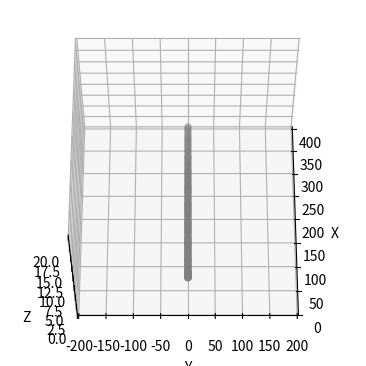

Generate this figure with matplotlib:
import time  # 時間管理のためのライブラリ
import math  # 数学関数のためのライブラリ
import numpy as np  # 数値計算のためのライブラリ
from scipy.integrate import solve_ivp  # 常微分方程式の数値解法
from scipy.spatial.transform import Rotation  # 座標変換のためのライブラリ
import matplotlib.pyplot as plt  # グラフ描画のためのライブラリ
from mpl_toolkits.mplot3d import Axes3D  # 3Dプロットのためのライブラリ

# 飛行機クラスの定義
class Plane:
    def __init__(self, uvw_gE=np.array([0, 0, 0]), X=np.zeros(13)):
        # 機体の基本的なパラメータ
        self.mass = 100  # 期待質量 [kg]
        self.airspeed0 = 10  # 釣り合い対気速度 [m/s]
        self.alpha0 = 1.45  # 釣り合い迎え角 [度]
        self.CDp0 = 0.015  # 抗力係数
        self.Cmw0 = -0.115  # モーメント係数
        self.CLMAX = 1.700  # 最大揚力係数
        self.Sw = 18  # 翼面積 [m^2]
        self.bw = 25  # 翼幅 [m]
        self.cMAC = 0.75  # 平均翼弦長 [m]
        self.aw = 0.105  # 揚力傾斜
        self.hw = (0.333-0.250)  # 重心位置
        self.ew = 0.985  # 飛行機効率
        self.AR = (self.bw*self.bw)/self.Sw  # アスペクト比
        self.Downwash = False  # ダウンウォッシュ効果
        self.St = 1.500  # 垂直尾翼面積 [m^2]
        self.at = 0.080  # 垂直尾翼揚力傾斜
        self.lt = 3.200  # 垂直尾翼のアーム長 [m]
        self.dh_max = 0.5  # 最大重心移動量 [-]
        self.el_max = 10  # 最大エレベータ舵角 [deg]
        self.tau = 1.000  # エレベータ舵角効率
        self.VH = (self.St*self.lt)/(self.Sw*self.cMAC)  # 垂直尾翼容積比
        self.rd_max = 15  # 最大ラダー舵角 [deg]
        self.CGEMIN = 0.25  # 最小地面効果係数
        self.Cyb = -0.0036
        self.Cyp = -0.4500
        self.Cyr = 0.1420 
        self.Cydr = 0.0018
        self.Clb = -0.0040
        self.Clp = -0.8200
        self.Clr = 0.2200 
        self.Cldr = 0.0000
        self.Cnb = -0.0005
        self.Cnp = -0.1300
        self.Cnr = -0.0025
        self.Cndr = -0.0003
        self.Ixx = 1000  # 慣性モーメント [kg*m^2]
        self.Iyy = 70  # 慣性モーメント [kg*m^2]
        self.Izz = 1000  # 慣性モーメント [kg*m^2]
        self.Izx = -8  # 慣性モーメント [kg*m^2]
        self.Ixz = 8  # 慣性モーメント [kg*m^2]
        self.epsilon0 = 0  # 釣り合い吹き下ろし角
        self.gravity = 9.81  # 重力加速度 [m/s^2]
        self.rho = 1.225  # 空気密度 [kg/m^3]
        self.uvw_gE = uvw_gE  # 地表風ベクトル
        self.PID_Lon = np.zeros(3)  # 縦方向PID制御の係数
        self.PID_lat = np.zeros(3)  # 横方向PID制御の係数
        self.t_old = 0  # 前回の時間ステップ
        self.dh = 0  # 重心移動量

        self.gamma = None
        self.phi = None
        self.gamma_dive = X[0]  # ダイブ角
        self.gamma_cruise = X[1]  # 巡航角
        self.phi_turn = X[2]  # 旋回角
        self.time_pullup = X[3]  # 引き起こし時刻 [s]
        self.time_flare = X[4]  # フレア時刻 [s]
        self.time_entry = X[5]  # 旋回開始時刻 [s]
        self.time_break = X[6]  # 旋回終了時刻 [s]
        self.PID_param_lon = X[7:10]  # 縦方向PIDパラメータ
        self.PID_param_lat = X[10:13]  # 横方向PIDパラメータ

    # 飛行機の運動方程式
    def motion_equations(self, t, state):
        # 状態変数の展開
        XE, YE, ZE, u, v, w, phi, theta, psi, p, q, r , el, rd= state
        uvw = np.array([u, v, w], dtype=float)
        hE = max([10+ZE, 0.001])  # 地表高度の計算
        euler = np.array([phi, theta, psi], dtype=float)
        self.phi = phi
        
        # 機体座標系から地表座標系への変換
        rot = Rotation.from_euler('ZYX', np.flip(euler), degrees=True)
        uE, vE, wE = rot.apply(uvw)
        
        # 地表座標系から機体座標系への変換
        rot = Rotation.from_euler('XYZ', -euler, degrees=True)
        ug, vg, wg = rot.apply(self.uvw_gE*((hE/10)**(1/7))) # 風速勾配 1/7乗則
        
        # 対気速度の計算
        Airspeed = np.sqrt((u+ug)**2+(v+vg)**2+(w+wg)**2)
        
        # 迎え角と経路角の計算
        if abs((w+wg)/(u+ug)) < 1:
            alpha = math.degrees(math.asin((w+wg)/(u+ug)))
        else:
            alpha = np.sign((w+wg)/(u+ug))*90
        self.gamma = theta-alpha 

        # 横滑り角の計算
        beta = math.degrees(math.asin((v+vg)/Airspeed))

        # 揚力係数の計算
        CGE = (self.CGEMIN+33*(hE/self.bw)**1.5)/(1+33*(hE/self.bw)**1.5)
        CL0 = (self.mass*self.gravity)/(0.5*self.rho*self.airspeed0**2*self.Sw)
        CLt0 = (self.Cmw0+CL0*self.hw)/(self.VH+(self.St/self.Sw)*self.hw)
        CLw0 = CL0-(self.St/self.Sw)*CLt0
        if self.Downwash:
            self.epsilon0 = (CL0/(math.pi*self.ew*self.AR))*math.degrees(1)
        CLw = CLw0+self.aw*(alpha-self.alpha0)
        CLt = (CLt0+self.at*((alpha-self.alpha0)+(1-CGE*(CLw/CLw0))*self.epsilon0+el*self.tau+((self.lt-self.dh*self.cMAC)/Airspeed)*q)) 
        
        # 最大揚力係数の制限
        if abs(CLw) > self.CLMAX: 
            CLw = (CLw/abs(CLw))*self.CLMAX # Stall 
        if abs(CLt) > self.CLMAX: 
            CLt = (CLt/abs(CLt))*self.CLMAX # Stall 
        CL = CLw+(self.St/self.Sw)*CLt # CL 

        # 抗力係数の計算
        CD = (self.CDp0*(1+(4*2.5)/(math.pi*0.6)*(1/0.04)*math.tan(math.radians(alpha-self.alpha0))**2)+((CL*CL)/(math.pi*self.ew*self.AR))*CGE) # CD 
        
        # 動微係数を安定軸から機体軸へ変換
        cosA = math.cos(math.radians(alpha))
        sinA = math.sin(math.radians(alpha))
        Cyp = self.Cyp*cosA-self.Cyr*sinA
        Cyr = -self.Cyp*sinA+self.Cyr*cosA
        Clp = self.Clp*cosA*cosA-self.Cnp*sinA*cosA-self.Clr*sinA*cosA+self.Cnr*sinA*sinA
        Cnp = self.Clp*sinA*cosA+self.Cnp*cosA*cosA-self.Clr*sinA*sinA-self.Cnr*sinA*cosA
        Clr = self.Clp*sinA*cosA-self.Cnp*sinA*sinA+self.Clr*cosA*cosA-self.Cnr*sinA*cosA
        Cnr = self.Clp*sinA*sinA+self.Cnp*sinA*cosA+self.Clr*sinA*cosA+self.Cnr*cosA*cosA

        # 機体軸の空力係数の計算
        Cx = CL*sinA-CD*cosA 
        Cy = (self.Cyb*beta+Cyp*(1/math.degrees(1))*((p*self.bw)/(2*Airspeed))+Cyr*(1/math.degrees(1))*((r*self.bw)/(2*Airspeed))+ self.Cydr*rd) # Cy 
        Cz = -CL*cosA-CD*sinA # Cz 
        Cl = (self.Clb*beta+Clp*(1/math.degrees(1))*((p*self.bw)/(2*Airspeed))+Clr*(1/math.degrees(1))*((r*self.bw)/(2*Airspeed))+ self.Cldr*rd) # CL 
        Cm = self.Cmw0+CLw*self.hw-self.VH*CLt+CL*self.dh # Cm 
        Cn = (self.Cnb*beta+ Cnp*(1/math.degrees(1))*((p*self.bw)/(2*Airspeed))+Cnr*(1/math.degrees(1))*((r*self.bw)/(2*Airspeed))+ self.Cndr*rd) # Cn 
        
        # 機体にはたらく力とモーメントの計算
        X = 0.5*self.rho*Airspeed**2*self.Sw*Cx 
        Y = 0.5*self.rho*Airspeed**2*self.Sw*Cy 
        Z = 0.5*self.rho*Airspeed**2*self.Sw*Cz 
        L = ((self.Iyy-self.Izz)*math.radians(q*r)+self.Ixz*math.radians(p*q)+math.degrees(0.5*self.rho*Airspeed**2*self.Sw*self.bw*Cl)) 
        M = ((self.Izz-self.Ixx)*math.radians(r*p)+self.Ixz*math.radians(r**2-p**2)+math.degrees(0.5*self.rho*Airspeed**2*self.Sw*self.cMAC*Cm))
        N = ((self.Ixx-self.Iyy)*math.radians(p*q)-self.Ixz*math.radians(q*r)+math.degrees(0.5*self.rho*Airspeed**2*self.Sw*self.bw*Cn)) 
        
        # 絶対座標系の速度、機体座標系の加速度、姿勢角速度、角加速度の計算
        rad_phi = math.radians(phi) 
        rad_theta = math.radians(theta) 
        dphi = (p+(r*math.cos(rad_phi)+q*math.sin(rad_phi))*math.tan(rad_theta)) 
        dtheta = (q*math.cos(rad_phi)-r*math.sin(rad_phi)) 
        dpsi = ((r*math.cos(rad_phi)+q*math.sin(rad_phi))/math.cos(rad_theta)) 
        du = (-math.radians(q)*w+math.radians(r)*v-self.gravity*math.sin(rad_theta)+(X/self.mass)) 
        dv = (-math.radians(r)*u+math.radians(p)*w+self.gravity*math.cos(rad_theta)*math.sin(rad_phi)+(Y/self.mass)) 
        dw = (-math.radians(p)*v+math.radians(q)*u+self.gravity*math.cos(rad_theta)*math.cos(rad_phi)+(Z/self.mass)) 
        dp = ((L/self.Ixx)+(self.Ixz/self.Ixx)*(N/self.Izz))/(1-(self.Ixz**2)/(self.Izz*self.Ixx)) 
        dq = M/self.Iyy 
        dr = ((N/self.Izz)+(self.Ixz/self.Izz)*(L/self.Ixx))/(1-(self.Ixz**2)/(self.Ixx*self.Izz)) 
        
        # 入力の計算
        d_el, d_rd = self._calculate_inputs(t, state)
        # 最大舵角の制限 
        if np.abs(el) > self.el_max: 
            d_el = 0
        if np.abs(rd) > self.rd_max: 
            d_rd = 0
        
        # 時間の更新
        self.t_old = t         
        
        return [uE, vE, wE, du, dv, dw, dphi, dtheta, dpsi, dp, dq, dr, d_el, d_rd] 
    
    def _calculate_inputs(self, t, state): 
        # 操舵量の計算する
        if t-self.t_old <=  0: 
            return 0, 0
        else: 
            dt = t-self.t_old 
            
            # 縦方向の制御
            pullup_flag = True 
            flare_flag = True 
            if t < self.time_pullup: # 引き起こし
                gamma_target = self.gamma_dive
            elif t < self.time_flare: # 定常滑空
                if pullup_flag: 
                    self.PID_Lon[1] = 0 # Iをリセット
                    pullup_flag = False 
                gamma_target = self.gamma_cruise
            else: # フレア 
                if flare_flag: 
                    self.PID_Lon[1] = 0 # Iをリセット 
                    flare_flag = False 
                gamma_target = 0

            self.PID_Lon[2] = ((self.gamma-gamma_target)-self.PID_Lon[0])/dt 
            self.PID_Lon[0] = self.gamma-gamma_target
            self.PID_Lon[1] +=  self.PID_Lon[0]*dt 

            # 横方向の制御 
            turn_flag = True
            if t < self.time_entry: # 操縦しない            
                phi_target = self.phi
            elif t < self.time_break: # 旋回中
                phi_target = self.phi_turn
            else: # 水平飛行
                if turn_flag: 
                    self.PID_lat[1] = 0 # Iをリセット
                    turn_flag = False
                phi_target = 0
                
            self.PID_lat[2] = ((self.phi-phi_target)-self.PID_lat[0])/dt 
            self.PID_lat[0] = (self.phi-phi_target)
            self.PID_lat[1] +=  self.PID_lat[0]*dt 

            # 操舵変化量の計算 
            if t < self.time_pullup:
                d_el = np.dot(self.PID_param_lon, self.PID_Lon)*self.el_max 
            elif t < self.time_flare:
                d_el = np.dot(self.PID_param_lon, self.PID_Lon)*self.el_max 
            else: 
                d_el = np.dot(self.PID_param_lon, self.PID_Lon)*self.el_max 

            if t < self.time_entry or t > self.time_break: 
                d_rd = np.dot(self.PID_param_lat, self.PID_lat)*self.rd_max 
            else: 
                d_rd = np.dot(self.PID_param_lat, self.PID_lat)*self.rd_max 
            
            # 操舵変化量の制限
            d_el = min(max(d_el,-self.el_max/1.0), self.el_max/1.0) 
            d_rd = min(max(d_rd,-self.rd_max/1.0), self.rd_max/1.0) 
            
            return d_el, d_rd
        
    def simulate(self, initial_state, t_start = 0, t_end = 100, first_step = 1/30): 
        # 解析時間
        t_span = [t_start, t_end] 
        # 終了条件
        landing = Landing() 
        stall = Stall() 
        reverse = Reverse() 
        overbank = OverBank() 
        landing.terminal = True 
        stall.terminal = True 
        reverse.terminal = True 
        overbank.terminal = True 
        # 運動方程式を解く 
        solution = solve_ivp(self.motion_equations , t_span, initial_state , events = [landing, stall, reverse, overbank] , first_step = first_step) 
        return solution

class Landing: # 着水
    def __init__(self): 
        pass 
    def __call__(self, t, state): 
        XE, YE, ZE, u, v, w, phi, theta, psi, p, q, r, el, rd = state 
        return 10-ZE 

class Stall: # 失速
    def _init__(self): 
        pass 
    def __call__(self, t, state): 
        XE, YE, ZE, u, v, w, phi, theta, psi, p, q, r, el, rd = state 
        return w/u-math.sin(math.radians(30)) 

class Reverse: # 逆走
    def __init__(self): 
        pass 
    def __call__(self, t, state): 
        XE, YE, ZE, u, v, w, phi, theta, psi, p, q, r, el, rd = state 
        uvw = np.array([u, v, w], dtype=float)
        euler = np.array([phi, theta, psi], dtype=float)
        
        # 機体座標系から地表座標系への変換
        rot = Rotation.from_euler('ZYX', np.flip(euler), degrees=True)
        uE, vE, wE = rot.apply(uvw)
        return uE

class OverBank: #過度のバンク 
    def __init__(self): 
        pass 
    def __call__(self, t, state): 
        XE, YE, ZE, u, v, w, phi, theta, psi, p, q, r, el, rd = state 
        return abs(phi)-45 
    
if __name__ == "__main__":
    # シミュレーションの開始時刻を記録
    start_time = time.time()
    
    # Planeクラスのインスタンスを作成し、外部風速をゼロに設定
    plane = Plane(uvw_gE=np.array([0, 0, 0]))
    
    # シミュレーションを実行し、初期状態を設定
    # 初期状態: [XE, YE, ZE, u, v, w, phi, theta, psi, p, q, r, el, rd]
    # XE, YE, ZE: 位置座標, u, v, w: 機体軸速度成分, phi, theta, psi: 姿勢オイラー角, p, q, r: 角速度成分, el, rd: エレベータ舵角、ラダー舵角
    solution = plane.simulate(initial_state=[0, 0, 0, 10, 0, 0, 0, 0, 0, 0, 0, 0, 0, 0])
        
    # シミュレーション結果の最終時刻における位置座標を出力
    print(solution.y[0, -1], solution.y[1, -1], 10-solution.y[2, -1])
    
    # シミュレーションの終了時刻を記録し、実行時間を計算
    end_time = time.time()
    print(f"Run time: {end_time-start_time} s")
    
    # 結果をプロットするための図を設定
    fig = plt.figure(figsize=(16/2, 9/2))
    ax = fig.add_subplot(111, projection='3d')
    
    # シミュレーション結果の3D散布図を作成
    ax.scatter(solution.y[0], solution.y[1], 10-solution.y[2], color='gray')
    
    # 軸ラベルを設定
    ax.set_xlabel('X')
    ax.set_ylabel('Y')
    ax.set_zlabel('Z')
    
    # x軸とy軸の表示範囲を設定
    xmax = max(np.max(solution.y[0]), np.max(np.abs(solution.y[1])))
    ymin = min(-np.max(solution.y[0])/2, np.min(solution.y[1]))
    ymax = ymin+xmax
    ax.set_xlim(0, max(np.max(solution.y[0]), np.max(np.abs(solution.y[1]))))
    ax.set_ylim(ymin, ymax)
    ax.set_zlim(0, 20)
    
    # y軸を反転して表示
    ax.invert_yaxis()
    
    # 3Dプロットの視点を設定
    ax.view_init(elev=60, azim=-180)
    
    # プロットを表示
    plt.show()